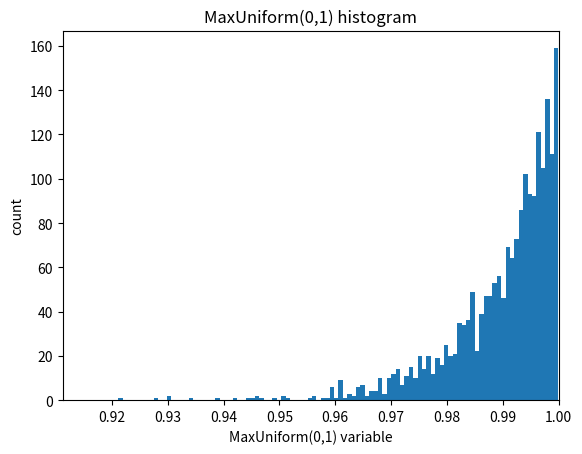

Source code (Python):
import numpy as np
from matplotlib import pyplot as plt


def maxUniList(N, n):
    '''
    Generates a list of N implementations of the random variable f = max{k1,k2,...,kn}, where
    ki (i=1..n) is the implementation of the uniform random variable with the standard uniform
    distribution (0,1). Obviously, the distribution function here is
    F(x) = {0 for x<=0; x^n for x in (0,1); 1 for x>=1}
    :param N: number of f-implementations
    :param n: number of k-implementations
    :return: result list
    '''
    result = []
    for i in range(0, N):
        uniList = np.random.uniform(0, 1, n)
        result.append(max(uniList))
    return result


maxUniListSample = maxUniList(2000, 100)
for i in maxUniListSample:
    print(i)

plt.xlim([min(maxUniListSample)-0.01, 1])
plt.hist(maxUniListSample, bins=100, alpha=1)
plt.title('MaxUniform(0,1) histogram')
plt.xlabel('MaxUniform(0,1) variable')
plt.ylabel('count')

plt.show()